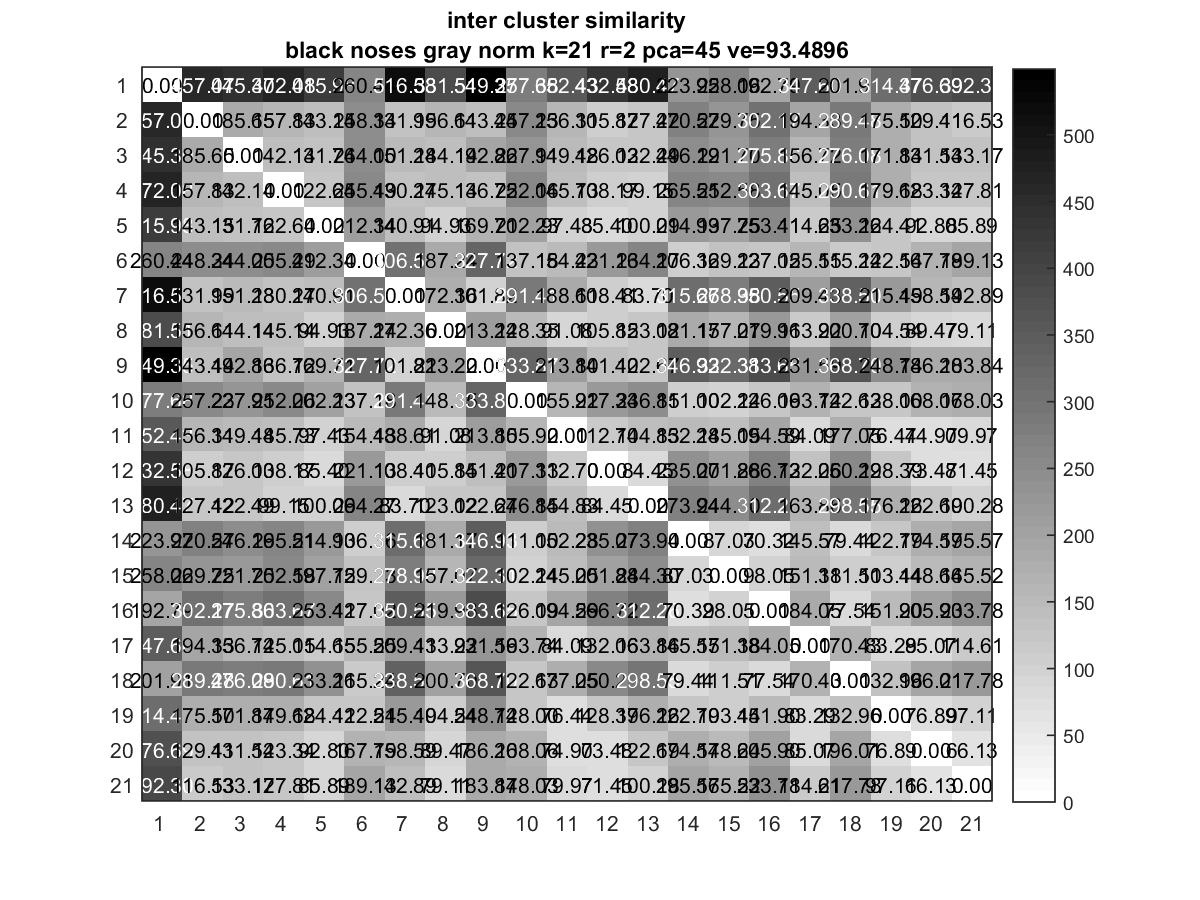

Data behind this chart, as committed beside it:
0, 457.07, 445.3, 472.08, 415.98, 260.44, 516.53, 381.51, 549.35, 277.68, 352.43, 432.58, 480.47, 223.92, 258.06, 192.79, 347.6, 201.91, 314.47, 376.69, 392.3
457.1, 0, 185.7, 157.8, 143.2, 248.3, 132, 156.6, 143.4, 257.2, 156.3, 105.9, 127.4, 270.6, 229.8, 302.2, 194.3, 289.5, 175.5, 129.4, 116.5
445.3, 185.7, 0, 142.1, 131.8, 244, 151.3, 144.1, 192.9, 227.9, 149.5, 126, 122.5, 246.2, 221.7, 275.9, 156.7, 276.1, 171.8, 131.5, 133.2
472.1, 157.8, 142.1, 0, 122.6, 255.5, 130.3, 145.1, 136.7, 252.1, 145.7, 108.2, 99.14, 265.5, 252.6, 303.7, 145.1, 290.6, 179.7, 123.3, 127.8
416, 143.2, 131.8, 122.6, 0, 212.3, 140.9, 94.93, 169.7, 202.2, 97.43, 85.39, 100.1, 214.9, 197.8, 253.4, 114.7, 233.3, 124.4, 92.8, 85.89
260.4, 248.3, 244, 255.5, 212.3, 0, 306.5, 187.2, 327.7, 137.2, 154.4, 221.1, 264.3, 106.4, 129.2, 127, 155.6, 115.2, 122.5, 167.8, 189.1
516.5, 132, 151.3, 130.3, 140.9, 306.5, 0, 172.4, 101.8, 291.4, 188.6, 108.4, 83.7, 315.7, 279, 350.6, 209.4, 338.5, 215.5, 158.6, 142.9
381.5, 156.6, 144.1, 145.1, 94.93, 187.2, 172.4, 0, 213.2, 148.3, 91.08, 105.8, 123, 181.2, 157.1, 220, 113.9, 200.7, 104.5, 89.47, 79.11
549.4, 143.4, 192.9, 136.7, 169.7, 327.7, 101.8, 213.2, 0, 333.9, 213.8, 141.4, 122.7, 346.9, 322.3, 383.6, 231.6, 368.7, 248.7, 186.2, 183.8
277.7, 257.2, 227.9, 252.1, 202.2, 137.2, 291.4, 148.3, 333.9, 0, 155.9, 217.3, 246.8, 111, 102.2, 126.1, 163.7, 122.6, 128, 168.1, 178
352.4, 156.3, 149.5, 145.7, 97.43, 154.4, 188.6, 91.08, 213.8, 155.9, 0, 112.7, 144.8, 152.3, 145.1, 194.6, 84.09, 177.1, 76.44, 74.9, 79.97
432.6, 105.9, 126, 108.2, 85.39, 221.1, 108.4, 105.8, 141.4, 217.3, 112.7, 0, 84.45, 235.1, 201.9, 266.7, 132.1, 250.3, 128.4, 73.48, 71.45
480.5, 127.4, 122.5, 99.14, 100.1, 264.3, 83.7, 123, 122.7, 246.8, 144.8, 84.45, 0, 273.9, 244.3, 312.3, 163.9, 298.6, 176.3, 122.7, 100.3
223.9, 270.6, 246.2, 265.5, 214.9, 106.4, 315.7, 181.2, 346.9, 111, 152.3, 235.1, 273.9, 0, 87.03, 70.32, 145.6, 79.44, 122.8, 174.6, 195.6
258.1, 229.8, 221.7, 252.6, 197.8, 129.2, 279, 157.1, 322.3, 102.2, 145.1, 201.9, 244.3, 87.03, 0, 98.05, 151.4, 111.5, 103.4, 148.6, 165.5
192.8, 302.2, 275.9, 303.7, 253.4, 127, 350.6, 220, 383.6, 126.1, 194.6, 266.7, 312.3, 70.32, 98.05, 0, 184.1, 77.54, 151.9, 205.9, 233.8
347.6, 194.3, 156.7, 145.1, 114.7, 155.6, 209.4, 113.9, 231.6, 163.7, 84.09, 132.1, 163.9, 145.6, 151.4, 184.1, 0, 170.4, 83.29, 85.07, 114.6
201.9, 289.5, 276.1, 290.6, 233.3, 115.2, 338.5, 200.7, 368.7, 122.6, 177.1, 250.3, 298.6, 79.44, 111.5, 77.54, 170.4, 0, 133, 196, 217.8
314.5, 175.5, 171.8, 179.7, 124.4, 122.5, 215.5, 104.5, 248.7, 128, 76.44, 128.4, 176.3, 122.8, 103.4, 151.9, 83.29, 133, 0, 76.89, 97.11
376.7, 129.4, 131.5, 123.3, 92.8, 167.8, 158.6, 89.47, 186.2, 168.1, 74.9, 73.48, 122.7, 174.6, 148.6, 205.9, 85.07, 196, 76.89, 0, 66.13
392.3, 116.5, 133.2, 127.8, 85.89, 189.1, 142.9, 79.11, 183.8, 178, 79.97, 71.45, 100.3, 195.6, 165.5, 233.8, 114.6, 217.8, 97.11, 66.13, 0
